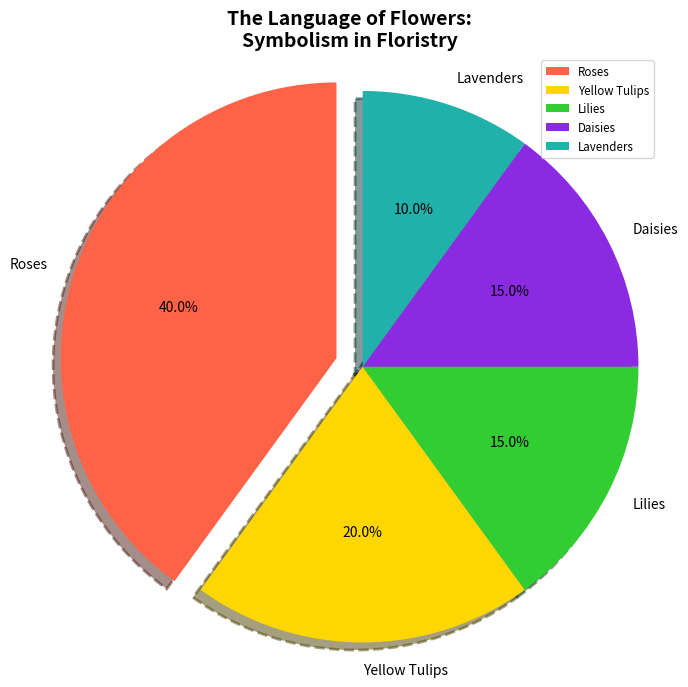

This figure's Python source:
import matplotlib.pyplot as plt

flowers = ['Roses', 'Yellow Tulips', 'Lilies', 'Daisies', 'Lavenders']
meanings = [40, 20, 15, 15, 10]
explode = (0.1, 0, 0, 0, 0)

fig, ax = plt.subplots(figsize=(8, 8))
ax.pie(meanings, labels=flowers, autopct='%1.1f%%', startangle=90,
       colors=['#FF6347', '#FFD700', '#32CD32', '#8A2BE2', '#20B2AA'], 
       explode=explode, shadow=True, wedgeprops={'linestyle': '--', 'linewidth': 2})

ax.axis('equal')

plt.title('The Language of Flowers:\nSymbolism in Floristry', fontsize=14, fontweight='bold')

plt.grid(visible=True, linestyle=':', linewidth=1)

plt.legend(loc='upper right', fontsize='small')

plt.show()
